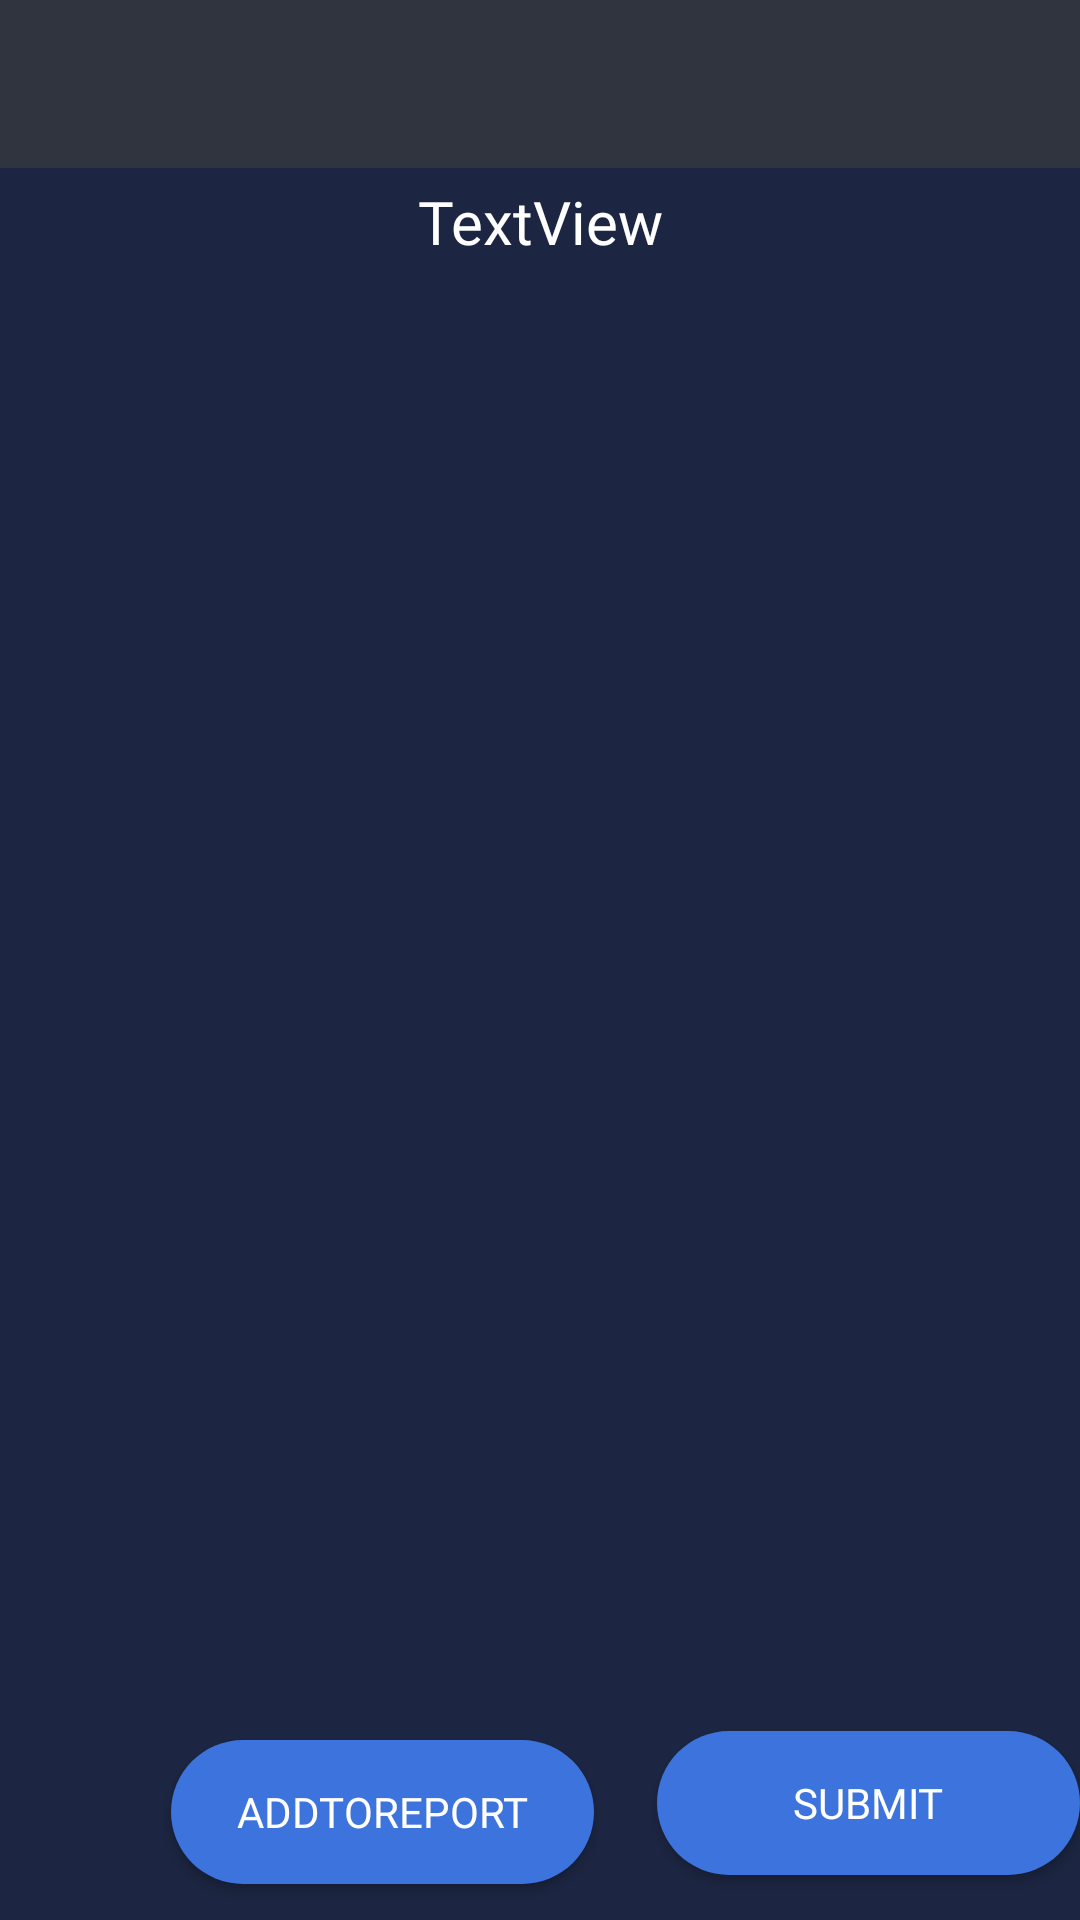

Produce the Android XML layout that renders to this screen, including the resource entries it uses.
<!-- AndroidManifest.xml: application theme AppTheme -->
<!-- res/layout/activity_take_attendance.xml -->
<?xml version="1.0" encoding="utf-8"?>
<RelativeLayout xmlns:android="http://schemas.android.com/apk/res/android"
    xmlns:app="http://schemas.android.com/apk/res-auto"
    xmlns:tools="http://schemas.android.com/tools"
    android:layout_width="match_parent"
    android:layout_height="match_parent"
    tools:context=".takeAttendance"
    android:background="#1C2541">

    <include
        android:id="@+id/takeattendancebar"
        layout="@layout/appbar"
        android:layout_width="match_parent"
        android:layout_height="wrap_content"
        tools:layout_editor_absoluteX="8dp"
        />

 <LinearLayout
     android:layout_width="match_parent"
     android:layout_height="600dp"
     android:layout_below="@+id/takeattendancebar"
     android:orientation="vertical">

    <TextView
        android:id="@+id/textView"
        android:textColor="#fff"
        android:layout_width="match_parent"
        android:layout_height="36dp"
        android:text="TextView"
        android:layout_gravity="center"
        android:gravity="center"
        android:fontFamily="@font/comfortaa"
        android:textSize="20dp"
        app:layout_constraintBottom_toBottomOf="parent"
        app:layout_constraintHorizontal_bias="0.917"
        app:layout_constraintLeft_toLeftOf="@+id/btshow"
        app:layout_constraintRight_toRightOf="@+id/btshow"
        app:layout_constraintTop_toTopOf="parent"
        app:layout_constraintVertical_bias="0.004"
        tools:layout_constraintLeft_creator="1"
        tools:layout_constraintRight_creator="1" />

    <ListView
        android:id="@+id/checkable_list"
        android:background="@drawable/date"
        android:layout_width="match_parent"
        android:layout_height="match_parent"
        android:layout_marginRight="10dp"
        android:layout_marginLeft="10dp"
        android:layout_marginBottom="10dp"
        app:layout_constraintBottom_toBottomOf="parent"
        app:layout_constraintHorizontal_bias="0.523"
        app:layout_constraintLeft_toLeftOf="@+id/textView"
        app:layout_constraintRight_toRightOf="@+id/textView"
        app:layout_constraintTop_toTopOf="parent"
        app:layout_constraintVertical_bias="0.496"
        tools:layout_constraintLeft_creator="1"
        tools:layout_constraintRight_creator="1">



    </ListView>


 </LinearLayout>

    <Button
        android:id="@+id/btshow"
        android:layout_width="141dp"
        android:layout_height="wrap_content"
        android:layout_alignParentStart="true"
        android:layout_alignParentBottom="true"
        android:layout_centerVertical="true"
        android:fontFamily="@font/comfortaa"
        android:layout_marginStart="219dp"
        android:layout_marginTop="10dp"
        android:layout_marginBottom="15dp"
        android:layout_weight="1"
        android:background="@drawable/button1"
        android:onClick="showSelectedItems"
        android:padding="10dp"
        android:text="@string/submit"
        android:textColor="#fff" />

    <Button
        android:id="@+id/btAddtoReport"
        android:fontFamily="@font/comfortaa"
        android:layout_width="141dp"
        android:layout_height="wrap_content"
        android:layout_alignParentStart="true"
        android:layout_alignParentBottom="true"
        android:layout_centerVertical="true"
        android:layout_marginStart="57dp"
        android:layout_marginTop="10dp"
        android:layout_marginBottom="12dp"
        android:layout_weight="1"
        android:background="@drawable/button1"
        android:onClick="AddtoReport"
        android:padding="10dp"
        android:text="AddtoReport"
        android:textColor="#fff" />

</RelativeLayout>
<!-- res/layout/appbar.xml (included above) -->
<?xml version="1.0" encoding="utf-8"?>
<Toolbar xmlns:android="http://schemas.android.com/apk/res/android"
    android:layout_width="match_parent"
    xmlns:app="http://schemas.android.com/apk/res-auto"
    android:background="#30343F"
    app:titleTextColor="@android:color/white"
    android:layout_height="60dp"
    app:subtitleTextColor="#fff">

</Toolbar>
<!-- resources referenced by this layout -->
<resources>
  <!-- drawable button1 (drawable) -->
  <?xml version="1.0" encoding="utf-8"?>
  <shape xmlns:android="http://schemas.android.com/apk/res/android"
  android:shape="rectangle">
  
  <solid android:color="#3D73DD"
      ></solid>
  
  
  <corners android:radius="30dp"/>
  <stroke android:color="#F3EDED"/>
  
  </shape>
  <string name="submit">Submit</string>
  <style name="AppTheme" parent="Theme.AppCompat.Light.NoActionBar">
          
          <item name="colorPrimary">@color/colorPrimary</item>
          <item name="colorPrimaryDark">@color/colorPrimaryDark</item>
          <item name="colorAccent">@color/colorAccent</item>
          <item name="android:windowFullscreen">true</item>
      </style>
  <color name="colorPrimary">#ff5e62</color>
  <color name="colorPrimaryDark">#ff5e62</color>
  <color name="colorAccent">#ff5e62</color>
</resources>
